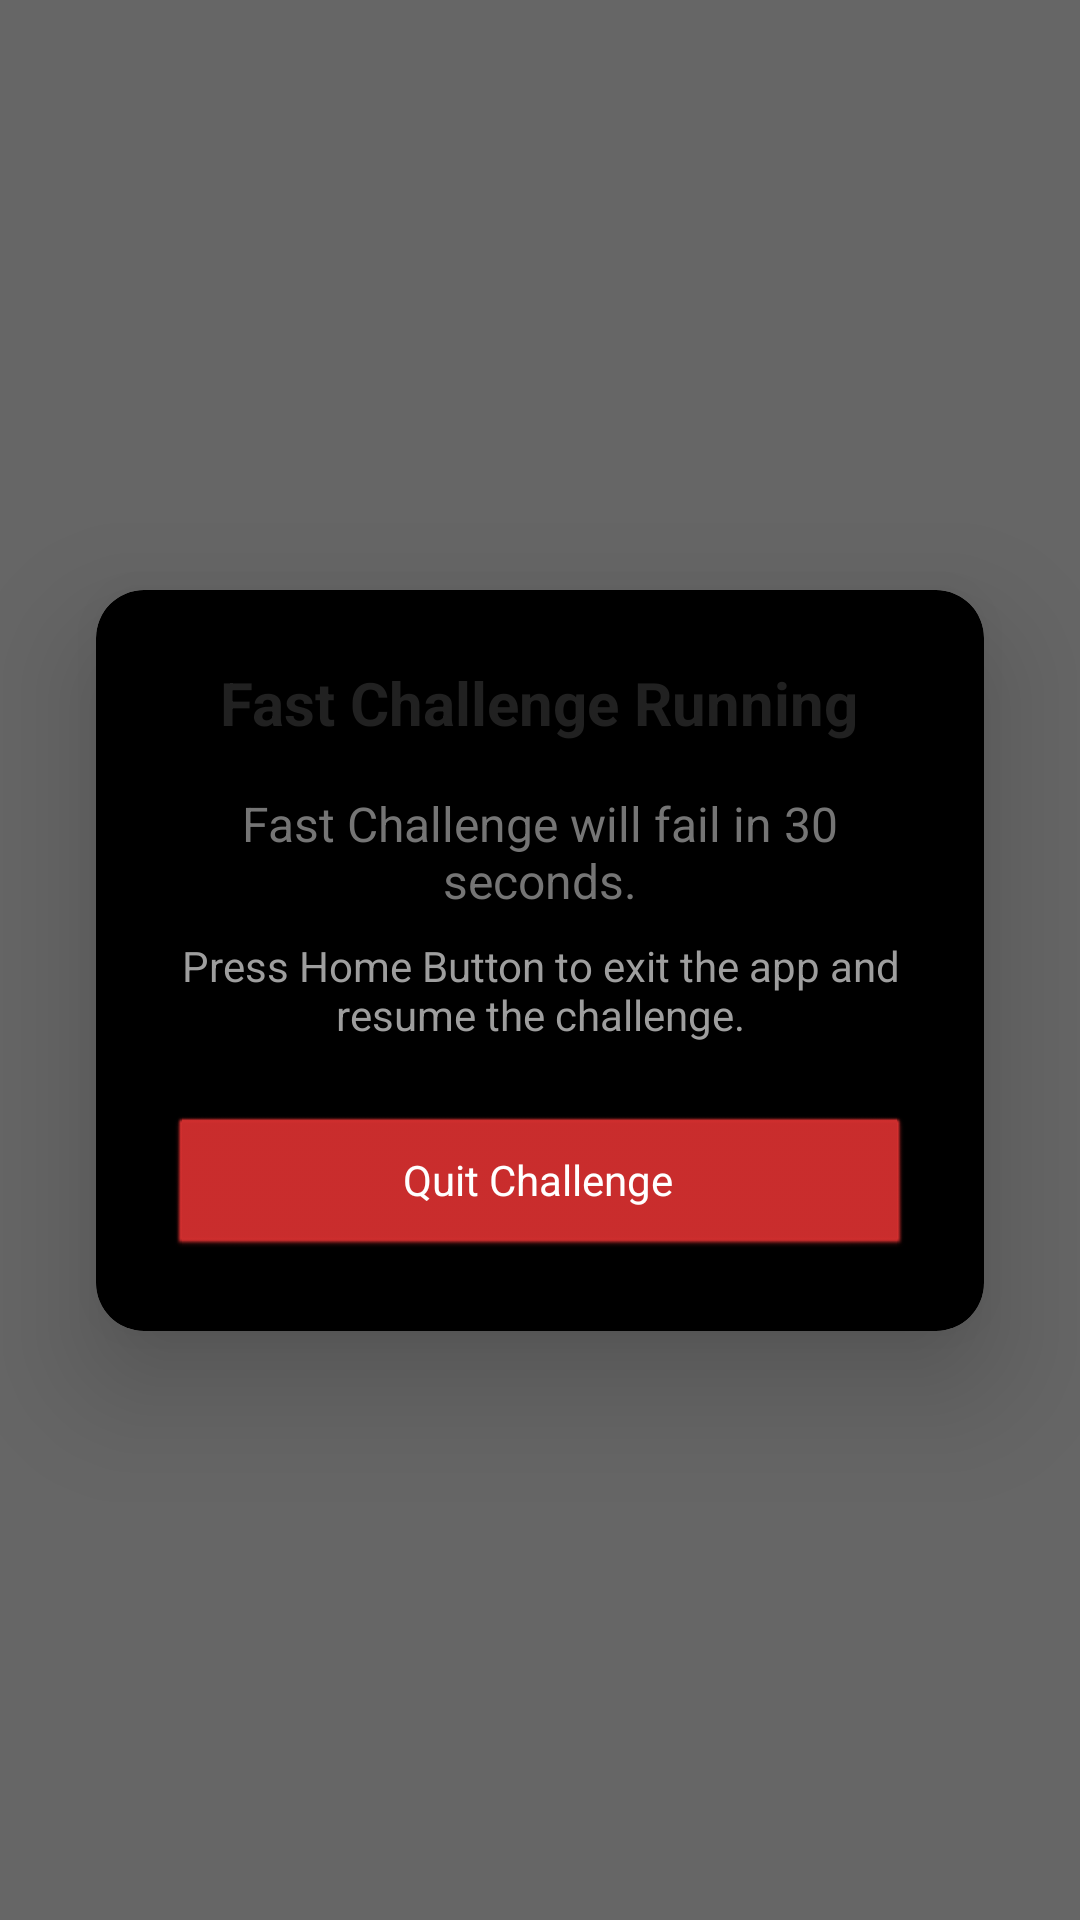

The Android layout XML behind this screen, and the referenced resources:
<!-- AndroidManifest.xml: activity theme android:Theme.Translucent.NoTitleBar -->
<!-- res/layout/activity_fast_challenge.xml -->
<?xml version="1.0" encoding="utf-8"?>
<androidx.constraintlayout.widget.ConstraintLayout xmlns:android="http://schemas.android.com/apk/res/android"
    xmlns:app="http://schemas.android.com/apk/res-auto"
    android:layout_width="match_parent"
    android:layout_height="match_parent"
    android:background="#99000000">

    <androidx.cardview.widget.CardView
        android:layout_width="0dp"
        android:layout_height="wrap_content"
        android:layout_margin="32dp"
        app:cardCornerRadius="16dp"
        app:cardElevation="24dp"
        app:layout_constraintBottom_toBottomOf="parent"
        app:layout_constraintEnd_toEndOf="parent"
        app:layout_constraintStart_toStartOf="parent"
        app:layout_constraintTop_toTopOf="parent">

        <LinearLayout
            android:layout_width="match_parent"
            android:layout_height="wrap_content"
            android:orientation="vertical"
            android:padding="24dp"
            android:gravity="center_horizontal">

            <TextView
                android:layout_width="wrap_content"
                android:layout_height="wrap_content"
                android:text="Fast Challenge Running"
                android:textSize="20sp"
                android:textStyle="bold"
                android:textColor="#212121"
                android:layout_marginBottom="16dp" />

            <TextView
                android:id="@+id/challenge_timer_text"
                android:layout_width="wrap_content"
                android:layout_height="wrap_content"
                android:text="Fast Challenge will fail in 30 seconds."
                android:textSize="16sp"
                android:textColor="#757575"
                android:textAlignment="center"
                android:layout_marginBottom="8dp" />
                
            <TextView
                android:layout_width="wrap_content"
                android:layout_height="wrap_content"
                android:text="Press Home Button to exit the app and resume the challenge."
                android:textSize="14sp"
                android:textColor="#9E9E9E"
                android:textAlignment="center"
                android:layout_marginBottom="24dp" />

            <Button
                android:id="@+id/btn_quit_challenge"
                android:layout_width="match_parent"
                android:layout_height="wrap_content"
                android:text="Quit Challenge"
                android:textColor="#FFFFFF"
                android:backgroundTint="#D32F2F"
                app:cornerRadius="24dp" />

        </LinearLayout>
    </androidx.cardview.widget.CardView>
</androidx.constraintlayout.widget.ConstraintLayout>
<!-- resources referenced by this layout -->
<resources>

</resources>
